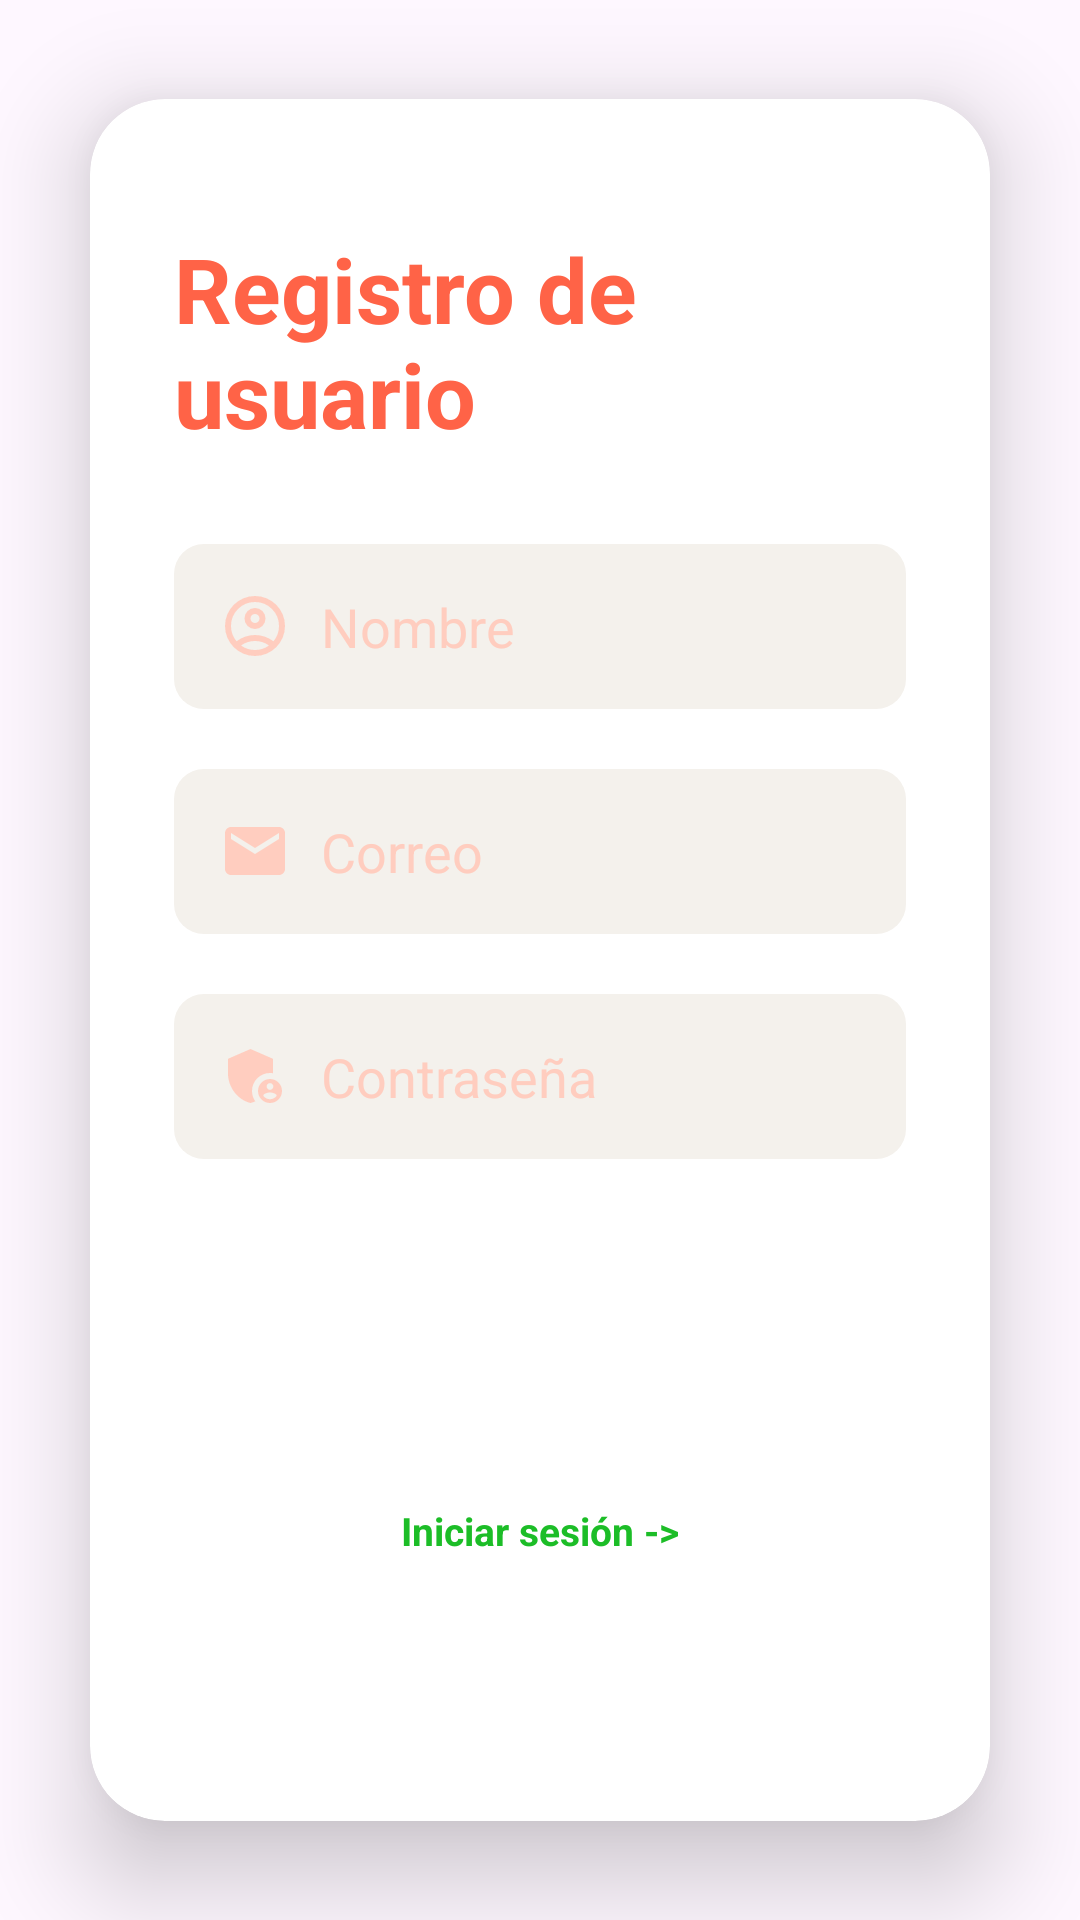

Reconstruct the res/layout file that produces this screen, plus the resources it refers to.
<!-- AndroidManifest.xml: application theme Theme.Music_app4B -->
<!-- res/layout/activity_register.xml -->
<?xml version="1.0" encoding="utf-8"?>
<androidx.constraintlayout.widget.ConstraintLayout xmlns:android="http://schemas.android.com/apk/res/android"
    xmlns:app="http://schemas.android.com/apk/res-auto"
    xmlns:tools="http://schemas.android.com/tools"
    android:id="@+id/main"
    android:layout_width="match_parent"
    android:layout_height="match_parent"
    tools:context=".RegisterActivity">

    
    <ImageView
        android:id="@+id/imgFondo"
        android:layout_width="0dp"
        android:layout_height="0dp"
        android:src="@drawable/fondo"
        android:scaleType="centerCrop"
        app:layout_constraintBottom_toBottomOf="parent"
        app:layout_constraintEnd_toEndOf="parent"
        app:layout_constraintStart_toStartOf="parent"
        app:layout_constraintTop_toTopOf="parent" />

    <androidx.cardview.widget.CardView
        android:id="@+id/cardLogin"
        android:layout_width="0dp"
        android:layout_height="wrap_content"
        android:layout_margin="30dp"
        app:cardCornerRadius="25dp"
        app:cardElevation="20dp"
        android:backgroundTint="@color/white"
        app:layout_constraintBottom_toBottomOf="parent"
        app:layout_constraintEnd_toEndOf="parent"
        app:layout_constraintStart_toStartOf="parent"
        app:layout_constraintTop_toTopOf="parent">

        <LinearLayout
            android:id="@+id/layoutContenido"
            android:layout_width="match_parent"
            android:layout_height="wrap_content"
            android:orientation="vertical"
            android:gravity="center"
            android:padding="28dp">

            
            <TextView
                android:id="@+id/tvTitulo"
                android:layout_width="wrap_content"
                android:layout_height="wrap_content"
                android:text="Registro de usuario"
                android:textSize="30sp"
                android:textStyle="bold"
                android:textColor="#FF6347"
                android:layout_marginTop="15dp"
                android:layout_marginBottom="30dp" />

            <EditText
                android:id="@+id/etNombre"
                android:layout_width="match_parent"
                android:layout_height="55dp"
                android:background="@drawable/bg_input"
                android:hint="Nombre"
                android:paddingEnd="15dp"
                android:paddingStart="15dp"
                android:textColor="#333333"
                android:textColorHint="#FFCDBF"
                android:inputType="text"
                android:drawableStart="@drawable/usuario"
                android:drawablePadding="10dp"/>

            <EditText
                android:id="@+id/etCorreo"
                android:layout_width="match_parent"
                android:layout_height="55dp"
                android:background="@drawable/bg_input"
                android:hint="Correo"
                android:paddingEnd="15dp"
                android:paddingStart="15dp"
                android:textColor="#333333"
                android:textColorHint="#FFCDBF"
                android:inputType="textEmailAddress"
                android:drawableStart="@drawable/baseline_email_24"
                android:layout_marginTop="20dp"
                android:drawablePadding="10dp"/>

            <EditText
                android:id="@+id/etPass"
                android:layout_width="match_parent"
                android:layout_height="55dp"
                android:background="@drawable/bg_input"
                android:hint="Contraseña"
                android:paddingEnd="15dp"
                android:paddingStart="15dp"
                android:textColor="#333333"
                android:textColorHint="#FFCDBF"
                android:inputType="textPassword"
                android:drawableStart="@drawable/baseline_admin_panel_settings_24"
                android:drawablePadding="10dp"
                android:layout_marginTop="20dp"/>

            <androidx.appcompat.widget.AppCompatButton
                android:id="@+id/btnRegistrar"
                android:layout_width="match_parent"
                android:layout_height="55dp"
                android:text="REGISTRAR"
                android:background="@drawable/bg_button"
                android:layout_marginTop="30dp"
                android:textColor="#FFFFFF"
                android:textStyle="bold"/>

            <TextView
                android:id="@+id/tvIniciarSesion"
                android:layout_width="wrap_content"
                android:layout_height="wrap_content"
                android:text="Iniciar sesión ->"
                android:textSize="13sp"
                android:textStyle="bold"
                android:textColor="#1CBD27"
                android:layout_marginTop="30dp"
                android:layout_marginBottom="60dp"/>

        </LinearLayout>

    </androidx.cardview.widget.CardView>

</androidx.constraintlayout.widget.ConstraintLayout>
<!-- resources referenced by this layout -->
<resources>
  <!-- drawable baseline_admin_panel_settings_24 (drawable) -->
  <vector xmlns:android="http://schemas.android.com/apk/res/android" android:height="24dp" android:tint="#FFCDBF" android:viewportHeight="24" android:viewportWidth="24" android:width="24dp">
        
      <path android:fillColor="@android:color/white" android:pathData="M17,11c0.34,0 0.67,0.04 1,0.09V6.27L10.5,3L3,6.27v4.91c0,4.54 3.2,8.79 7.5,9.82c0.55,-0.13 1.08,-0.32 1.6,-0.55C11.41,19.47 11,18.28 11,17C11,13.69 13.69,11 17,11z"/>
        
      <path android:fillColor="@android:color/white" android:pathData="M17,13c-2.21,0 -4,1.79 -4,4c0,2.21 1.79,4 4,4s4,-1.79 4,-4C21,14.79 19.21,13 17,13zM17,14.38c0.62,0 1.12,0.51 1.12,1.12s-0.51,1.12 -1.12,1.12s-1.12,-0.51 -1.12,-1.12S16.38,14.38 17,14.38zM17,19.75c-0.93,0 -1.74,-0.46 -2.24,-1.17c0.05,-0.72 1.51,-1.08 2.24,-1.08s2.19,0.36 2.24,1.08C18.74,19.29 17.93,19.75 17,19.75z"/>
      
  </vector>
  <!-- drawable baseline_email_24 (drawable) -->
  <vector xmlns:android="http://schemas.android.com/apk/res/android" android:height="24dp" android:tint="#FFCDBF" android:viewportHeight="24" android:viewportWidth="24" android:width="24dp">
        
      <path android:fillColor="@android:color/white" android:pathData="M20,4L4,4c-1.1,0 -1.99,0.9 -1.99,2L2,18c0,1.1 0.9,2 2,2h16c1.1,0 2,-0.9 2,-2L22,6c0,-1.1 -0.9,-2 -2,-2zM20,8l-8,5 -8,-5L4,6l8,5 8,-5v2z"/>
      
  </vector>
  <!-- drawable bg_input (drawable) -->
  <?xml version="1.0" encoding="utf-8"?>
  <shape xmlns:android="http://schemas.android.com/apk/res/android">
      
      <solid android:color="#F4F1EC" />
      <corners android:radius="10dp"/>
  </shape>
  <!-- drawable usuario (drawable) -->
  <vector xmlns:android="http://schemas.android.com/apk/res/android" android:height="24dp" android:tint="#FFCDBF" android:viewportHeight="960" android:viewportWidth="960" android:width="24dp">
        
      <path android:fillColor="@android:color/white" android:pathData="M234,684Q285,645 348,622.5Q411,600 480,600Q549,600 612,622.5Q675,645 726,684Q761,643 780.5,591Q800,539 800,480Q800,347 706.5,253.5Q613,160 480,160Q347,160 253.5,253.5Q160,347 160,480Q160,539 179.5,591Q199,643 234,684ZM380.5,479.5Q340,439 340,380Q340,321 380.5,280.5Q421,240 480,240Q539,240 579.5,280.5Q620,321 620,380Q620,439 579.5,479.5Q539,520 480,520Q421,520 380.5,479.5ZM480,880Q397,880 324,848.5Q251,817 197,763Q143,709 111.5,636Q80,563 80,480Q80,397 111.5,324Q143,251 197,197Q251,143 324,111.5Q397,80 480,80Q563,80 636,111.5Q709,143 763,197Q817,251 848.5,324Q880,397 880,480Q880,563 848.5,636Q817,709 763,763Q709,817 636,848.5Q563,880 480,880ZM580,784.5Q627,769 666,740Q627,711 580,695.5Q533,680 480,680Q427,680 380,695.5Q333,711 294,740Q333,769 380,784.5Q427,800 480,800Q533,800 580,784.5ZM523,423Q540,406 540,380Q540,354 523,337Q506,320 480,320Q454,320 437,337Q420,354 420,380Q420,406 437,423Q454,440 480,440Q506,440 523,423ZM480,380Q480,380 480,380Q480,380 480,380Q480,380 480,380Q480,380 480,380Q480,380 480,380Q480,380 480,380Q480,380 480,380Q480,380 480,380ZM480,740Q480,740 480,740Q480,740 480,740Q480,740 480,740Q480,740 480,740Q480,740 480,740Q480,740 480,740Q480,740 480,740Q480,740 480,740Z"/>
      
  </vector>
  <style name="Theme.Music_app4B" parent="Base.Theme.Music_app4B" />
  <style name="Base.Theme.Music_app4B" parent="Theme.Material3.DayNight.NoActionBar">
          
          
      </style>
  <!-- not gathered from this repository: default colours our renderer supplied (Android Studio template values) -->
  <color name="white">#FFFFFFFF</color>
</resources>
